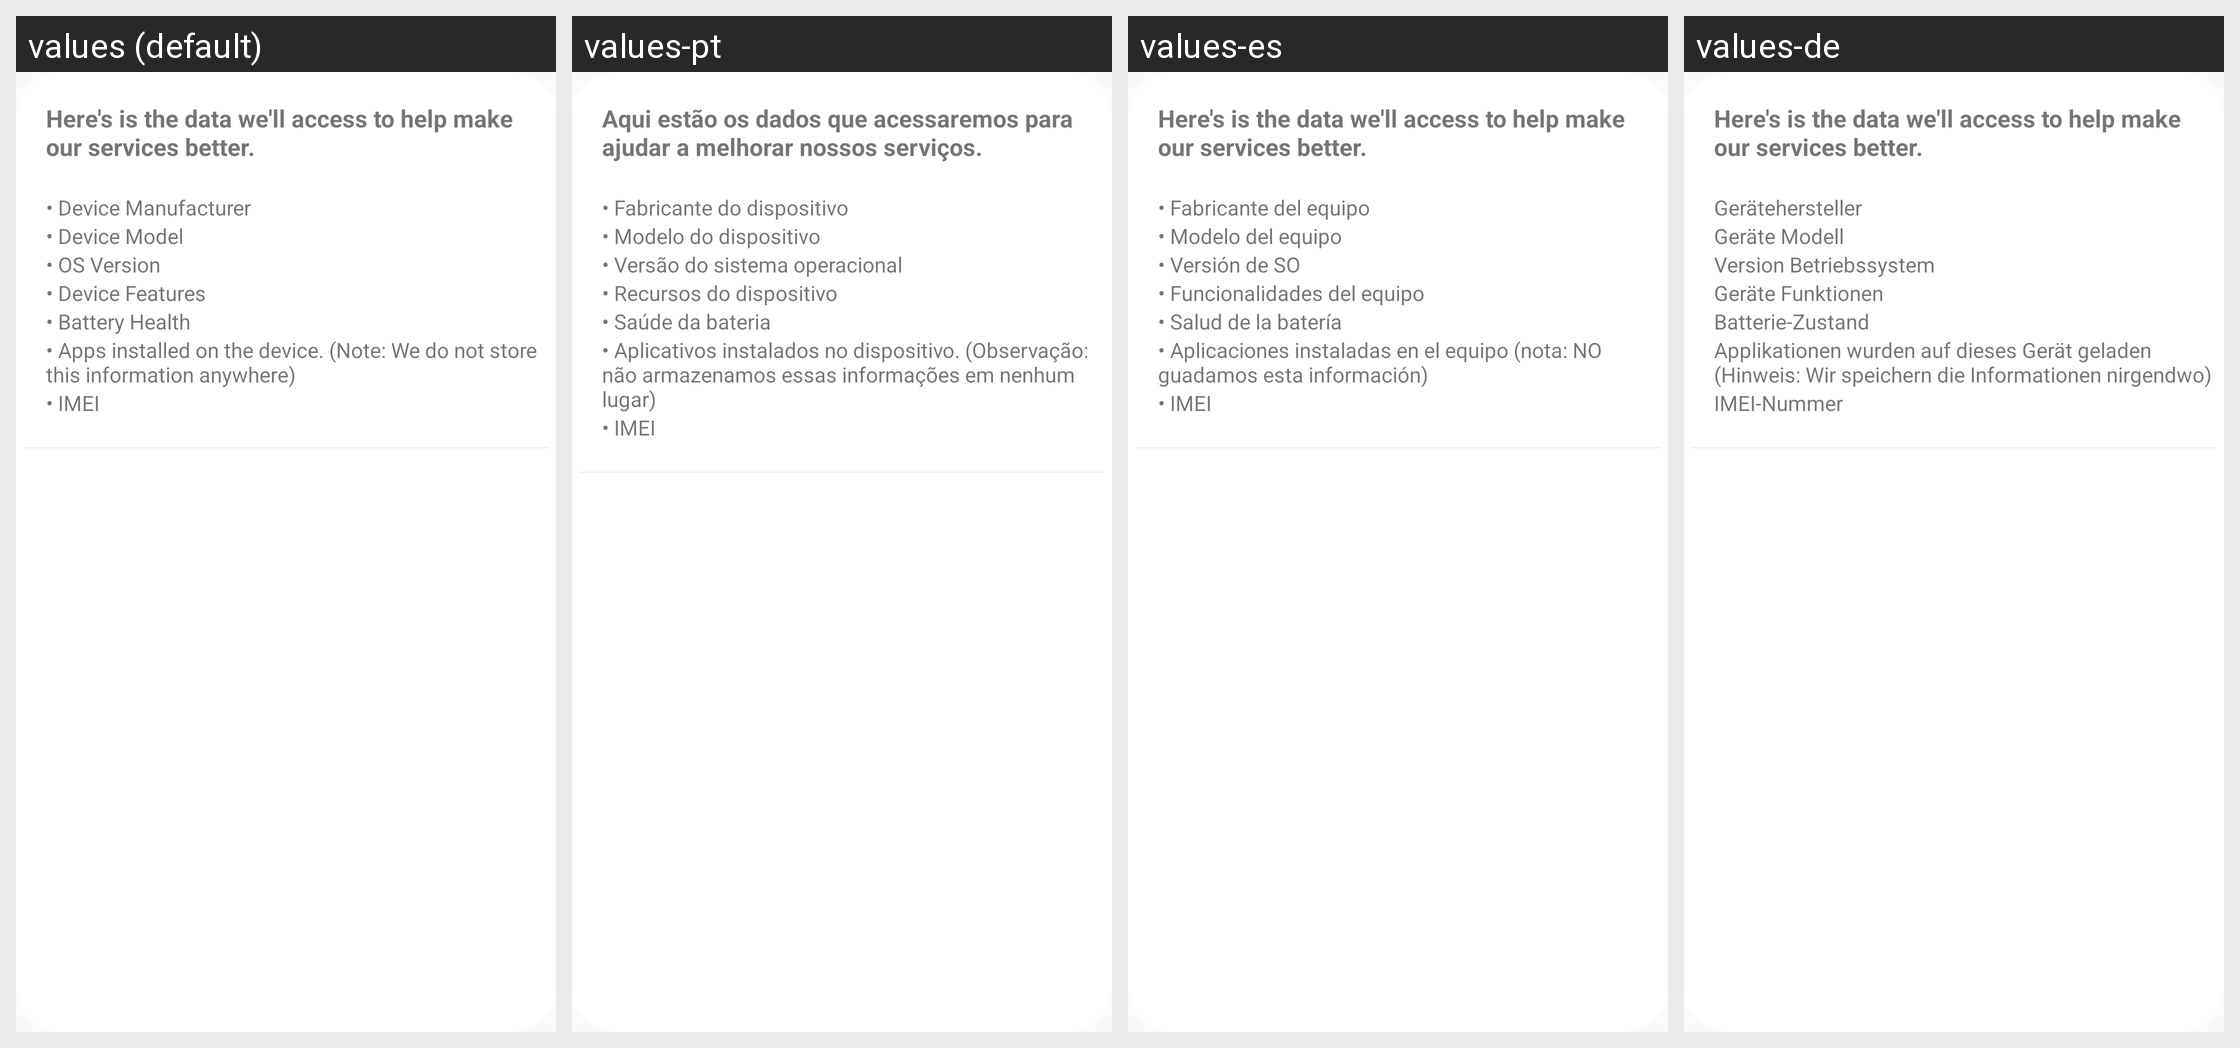

Strings drawn on this Android screen and how each of the app's shown locales translates them:
Android screen res/layout/read_more_data_send.xml rendered under 4 locales, left to right: values (default), values-pt, values-es, values-de. Device: Nexus 5 (rendered at 1080×1920; each locale shown at half size, 540×960, under a caption strip naming it); theme AppTheme.
Other locales in the repository, not shown: values-fr.
Strings drawn on this screen, with the default value and each locale's value (text and hints the layout hard-codes, and strings that could not be matched under every locale, appear in the picture but are not listed):

device_manufacture
  values: • Device Manufacturer
  values-pt: • Fabricante do dispositivo
  values-es: • Fabricante del equipo
  values-de: Gerätehersteller

device_model
  values: • Device Model
  values-pt: • Modelo do dispositivo
  values-es: • Modelo del equipo
  values-de: Geräte Modell

os_version
  values: • OS Version
  values-pt: • Versão do sistema operacional
  values-es: • Versión de SO
  values-de: Version Betriebssystem

device_features
  values: • Device Features
  values-pt: • Recursos do dispositivo
  values-es: • Funcionalidades del equipo
  values-de: Geräte Funktionen

battery_health
  values: • Battery Health
  values-pt: • Saúde da bateria
  values-es: • Salud de la batería
  values-de: Batterie-Zustand

apps_installed
  values: • Apps installed on the device. (Note: We do not store this information anywhere)
  values-pt: • Aplicativos instalados no dispositivo. (Observação: não armazenamos essas informações em nenhum lugar)
  values-es: • Aplicaciones instaladas en el equipo (nota: NO guadamos esta información)
  values-de: Applikationen wurden auf dieses Gerät geladen (Hinweis: Wir speichern die Informationen nirgendwo)

network_access
  values: • IMEI
  values-pt: • IMEI
  values-es: • IMEI
  values-de: IMEI-Nummer
